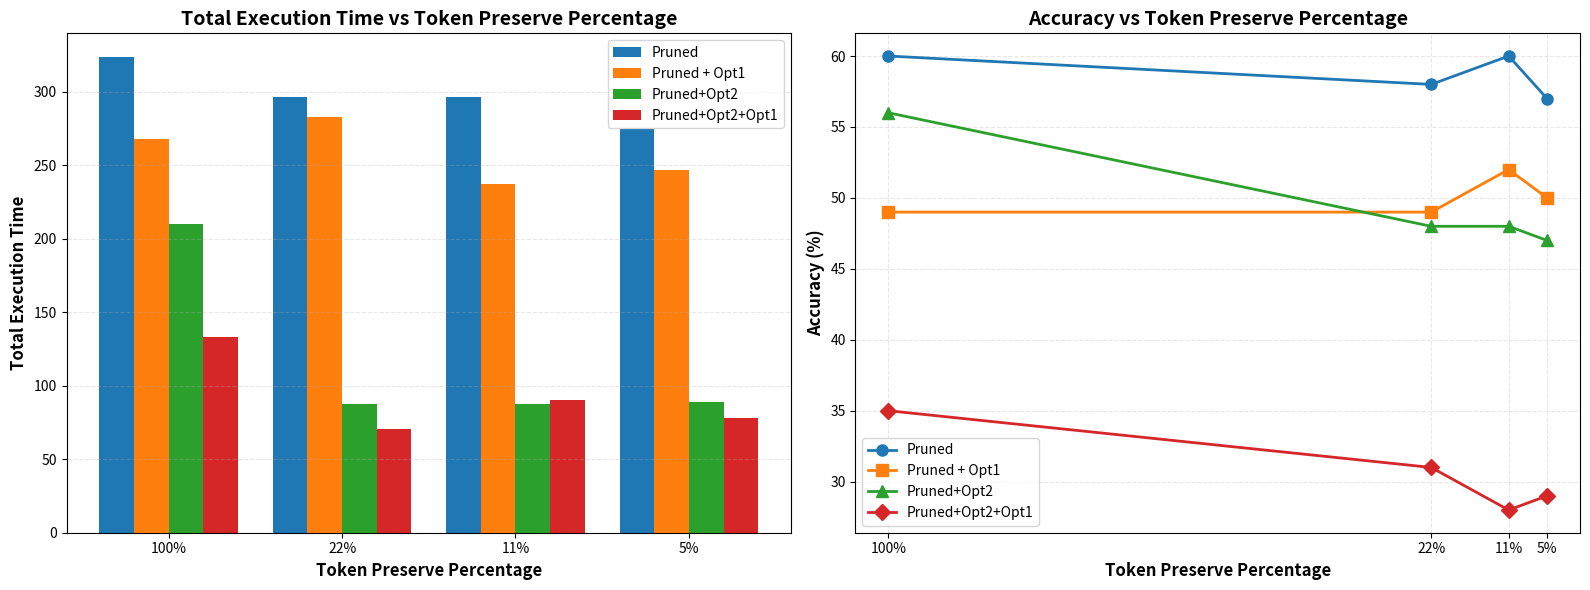

Here is the Python script that generated this plot:
import matplotlib.pyplot as plt
import numpy as np
import pandas as pd

# Data
data = {
    'Datasets': ['SciVQA']*16,
    'Total Executi Accuracy': [323.65, 296.35, 296.23, 274.6, 267.81, 283.23, 237.47, 246.79, 
                                209.82, 87.31, 87.8, 88.93, 133.32, 70.29, 90.5, 78.22],
    'Token Preserve Percentage': ['100%', '22.2%', '11.1%', '5.6%', '100%', '22.2%', '11.1%', '5.6%',
                                   '100%', '22.2%', '11.1%', '5.6%', '100%', '22.2%', '11.1%', '5.6%'],
    'Accuracy': [60, 58, 60, 57, 49, 49, 52, 50, 56, 48, 48, 47, 35, 31, 28, 29],
    'Strategy': ['Pruned']*4 + ['Pruned + Opt1']*4 + ['Pruned+Opt2']*4 + ['Pruned+Opt2+Opt1']*4
}

df = pd.DataFrame(data)

# Convert percentage to numeric for plotting
df['Token_Numeric'] = df['Token Preserve Percentage'].str.rstrip('%').astype(float)

# Get unique strategies and token percentages
strategies = df['Strategy'].unique()
token_percentages = sorted(df['Token_Numeric'].unique(), reverse=True)

# Create figure with two subplots
fig, (ax1, ax2) = plt.subplots(1, 2, figsize=(16, 6))

# ===== Plot 1: Bar chart for Total Execution Time =====
x = np.arange(len(token_percentages))
width = 0.2
colors = ['#1f77b4', '#ff7f0e', '#2ca02c', '#d62728']

for i, strategy in enumerate(strategies):
    strategy_data = df[df['Strategy'] == strategy].sort_values('Token_Numeric', ascending=False)
    execution_times = strategy_data['Total Executi Accuracy'].values
    offset = width * (i - 1.5)
    ax1.bar(x + offset, execution_times, width, label=strategy, color=colors[i])

ax1.set_xlabel('Token Preserve Percentage', fontsize=12, fontweight='bold')
ax1.set_ylabel('Total Execution Time', fontsize=12, fontweight='bold')
ax1.set_title('Total Execution Time vs Token Preserve Percentage', fontsize=14, fontweight='bold')
ax1.set_xticks(x)
ax1.set_xticklabels([f'{int(p)}%' for p in token_percentages])
ax1.legend(loc='upper right')
ax1.grid(axis='y', alpha=0.3, linestyle='--')

# ===== Plot 2: Line chart for Accuracy =====
markers = ['o', 's', '^', 'D']
for i, strategy in enumerate(strategies):
    strategy_data = df[df['Strategy'] == strategy].sort_values('Token_Numeric', ascending=False)
    token_pcts = strategy_data['Token_Numeric'].values
    accuracies = strategy_data['Accuracy'].values
    ax2.plot(token_pcts, accuracies, marker=markers[i], linewidth=2, 
             markersize=8, label=strategy, color=colors[i])

ax2.set_xlabel('Token Preserve Percentage', fontsize=12, fontweight='bold')
ax2.set_ylabel('Accuracy (%)', fontsize=12, fontweight='bold')
ax2.set_title('Accuracy vs Token Preserve Percentage', fontsize=14, fontweight='bold')
ax2.set_xticks(token_percentages)
ax2.set_xticklabels([f'{int(p)}%' for p in token_percentages])
ax2.legend(loc='best')
ax2.grid(True, alpha=0.3, linestyle='--')
ax2.invert_xaxis()  # So 100% is on the left

plt.tight_layout()
plt.show()
plt.savefig("scivqa.png")